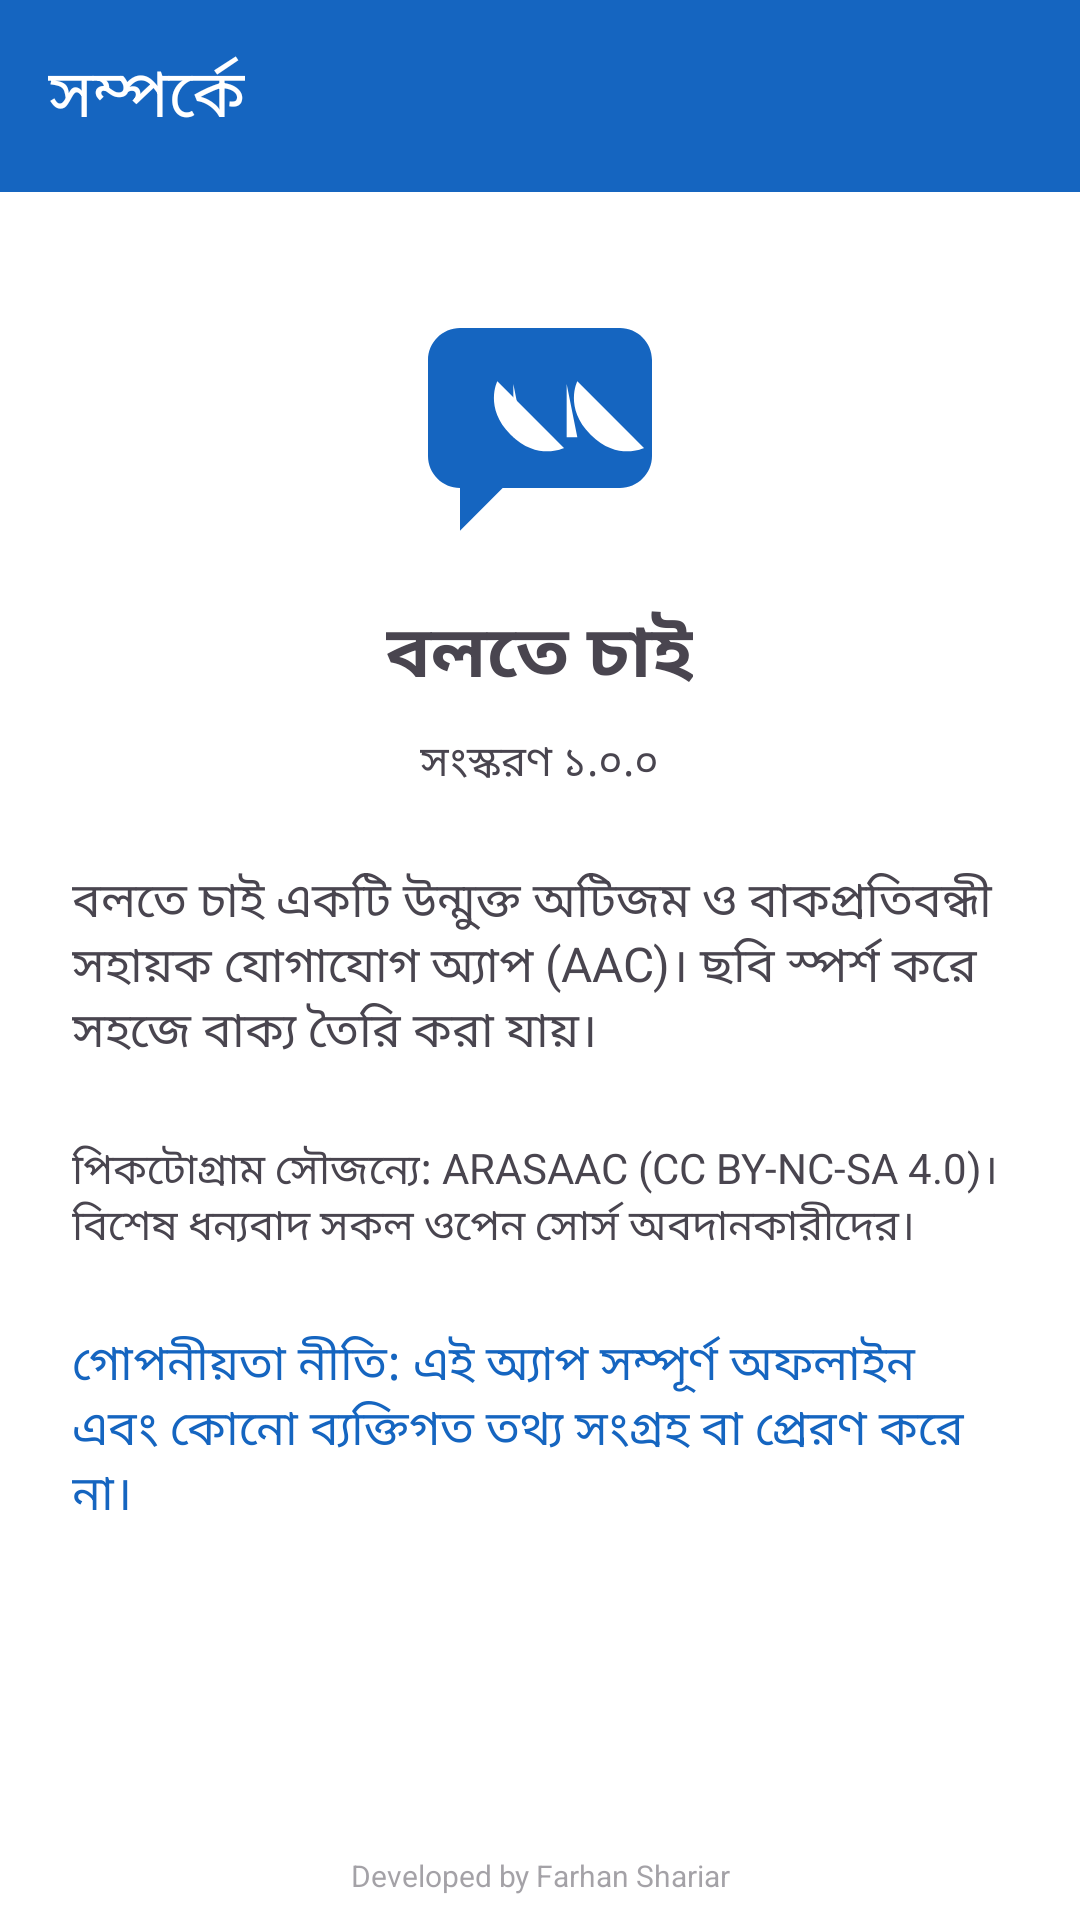

Layout XML and referenced resources for this Android screen:
<!-- AndroidManifest.xml: application theme Theme.BolteChai -->
<!-- res/layout/activity_about.xml -->
<?xml version="1.0" encoding="utf-8"?>
<androidx.constraintlayout.widget.ConstraintLayout xmlns:android="http://schemas.android.com/apk/res/android"
    xmlns:app="http://schemas.android.com/apk/res-auto"
    android:layout_width="match_parent"
    android:layout_height="match_parent"
    android:background="@color/window_background">

    <com.google.android.material.appbar.MaterialToolbar
        android:id="@+id/toolbar"
        android:layout_width="match_parent"
        android:layout_height="?attr/actionBarSize"
        android:background="?attr/colorPrimary"
        app:title="@string/about"
        app:navigationIcon="@drawable/ic_back"
        app:titleTextColor="?attr/colorOnPrimary"
        app:layout_constraintTop_toTopOf="parent" />

    <ScrollView
        android:layout_width="match_parent"
        android:layout_height="0dp"
        android:fillViewport="true"
        app:layout_constraintTop_toBottomOf="@id/toolbar"
        app:layout_constraintBottom_toTopOf="@id/watermark_include">

        <LinearLayout
            android:layout_width="match_parent"
            android:layout_height="wrap_content"
            android:orientation="vertical"
            android:padding="@dimen/padding_large"
            android:gravity="center_horizontal">

            <ImageView
                android:layout_width="96dp"
                android:layout_height="96dp"
                android:src="@drawable/ic_launcher_foreground"
                android:contentDescription="@string/app_name" />

            <TextView
                android:id="@+id/text_app_name"
                android:layout_width="wrap_content"
                android:layout_height="wrap_content"
                android:layout_marginTop="@dimen/margin_medium"
                android:text="@string/app_name"
                android:textSize="24sp"
                android:textStyle="bold" />

            <TextView
                android:id="@+id/text_version"
                android:layout_width="wrap_content"
                android:layout_height="wrap_content"
                android:layout_marginTop="@dimen/margin_small"
                android:text="@string/app_version"
                android:textSize="14sp" />

            <TextView
                android:layout_width="match_parent"
                android:layout_height="wrap_content"
                android:layout_marginTop="@dimen/margin_large"
                android:text="@string/about_description"
                android:textSize="16sp" />

            <TextView
                android:layout_width="match_parent"
                android:layout_height="wrap_content"
                android:layout_marginTop="@dimen/margin_large"
                android:text="@string/attribution_info"
                android:textSize="14sp" />

            <TextView
                android:id="@+id/text_privacy_policy"
                android:layout_width="match_parent"
                android:layout_height="wrap_content"
                android:layout_marginTop="@dimen/margin_large"
                android:minHeight="48dp"
                android:text="@string/privacy_policy_link"
                android:textColor="?attr/colorPrimary"
                android:textSize="16sp"
                android:clickable="true"
                android:focusable="true" />
        </LinearLayout>
    </ScrollView>

    <include
        android:id="@+id/watermark_include"
        layout="@layout/layout_watermark"
        android:layout_width="0dp"
        android:layout_height="wrap_content"
        app:layout_constraintBottom_toBottomOf="parent"
        app:layout_constraintStart_toStartOf="parent"
        app:layout_constraintEnd_toEndOf="parent" />

</androidx.constraintlayout.widget.ConstraintLayout>
<!-- res/layout/layout_watermark.xml (included above) -->
<?xml version="1.0" encoding="utf-8"?>
<TextView xmlns:android="http://schemas.android.com/apk/res/android"
    android:id="@+id/text_watermark"
    android:layout_width="match_parent"
    android:layout_height="wrap_content"
    android:text="@string/developer_credit"
    android:textSize="10sp"
    android:alpha="0.5"
    android:gravity="center"
    android:clickable="false"
    android:focusable="false"
    android:importantForAccessibility="no"
    android:padding="@dimen/padding_small"
    android:layout_gravity="bottom" />
<!-- resources referenced by this layout -->
<resources>
  <color name="window_background">#FFFFFF</color>
  <dimen name="margin_large">24dp</dimen>
  <dimen name="margin_medium">16dp</dimen>
  <dimen name="margin_small">8dp</dimen>
  <dimen name="padding_large">24dp</dimen>
  <dimen name="padding_small">8dp</dimen>
  <!-- drawable ic_launcher_foreground (drawable) -->
  <vector xmlns:android="http://schemas.android.com/apk/res/android" android:width="108dp" android:height="108dp" android:viewportWidth="108" android:viewportHeight="108"><path android:fillColor="#1565C0" android:pathData="M24,24 h60 c6.6,0 12,5.4 12,12 v36 c0,6.6 -5.4,12 -12,12 h-44 l-16,16 v-16 c-6.6,0 -12,-5.4 -12,-12 v-36 c0,-6.6 5.4,-12 12,-12 z"/><path android:fillColor="#FFFFFF" android:pathData="M38,44 c0,0 -5,10 5,20 c10,10 20,5 20,5 M68,44 c0,0 -5,10 5,20 c10,10 20,5 20,5" /><path android:fillColor="#FFFFFF" android:pathData="M44,45 v20 h4 M64,45 v20 h4" /></vector>
  <string name="about">সম্পর্কে</string>
  <string name="about_description">বলতে চাই একটি উন্মুক্ত অটিজম ও বাকপ্রতিবন্ধী সহায়ক যোগাযোগ অ্যাপ (AAC)। ছবি স্পর্শ করে সহজে বাক্য তৈরি করা যায়।</string>
  <string name="app_name">বলতে চাই</string>
  <string name="app_version">সংস্করণ ১.০.০</string>
  <string name="attribution_info">পিকটোগ্রাম সৌজন্যে: ARASAAC (CC BY-NC-SA 4.0)। বিশেষ ধন্যবাদ সকল ওপেন সোর্স অবদানকারীদের।</string>
  <string name="developer_credit">Developed by Farhan Shariar</string>
  <string name="privacy_policy_link">গোপনীয়তা নীতি: এই অ্যাপ সম্পূর্ণ অফলাইন এবং কোনো ব্যক্তিগত তথ্য সংগ্রহ বা প্রেরণ করে না।</string>
  <style name="Theme.BolteChai" parent="Theme.Material3.DayNight.NoActionBar">
          <item name="colorPrimary">@color/primary</item>
          <item name="colorPrimaryDark">@color/primary_dark</item>
          <item name="colorAccent">@color/accent</item>
          
          <item name="android:windowBackground">@color/background</item>
          
          <item name="colorOnPrimary">@color/on_primary</item>
          <item name="colorOnSurface">@color/on_surface</item>
      </style>
  <color name="primary">#1565C0</color>
  <color name="primary_dark">#0D47A1</color>
  <color name="accent">#FF6F00</color>
  <color name="background">#FFFFFF</color>
  <color name="on_primary">#FFFFFF</color>
  <color name="on_surface">#212121</color>
</resources>
